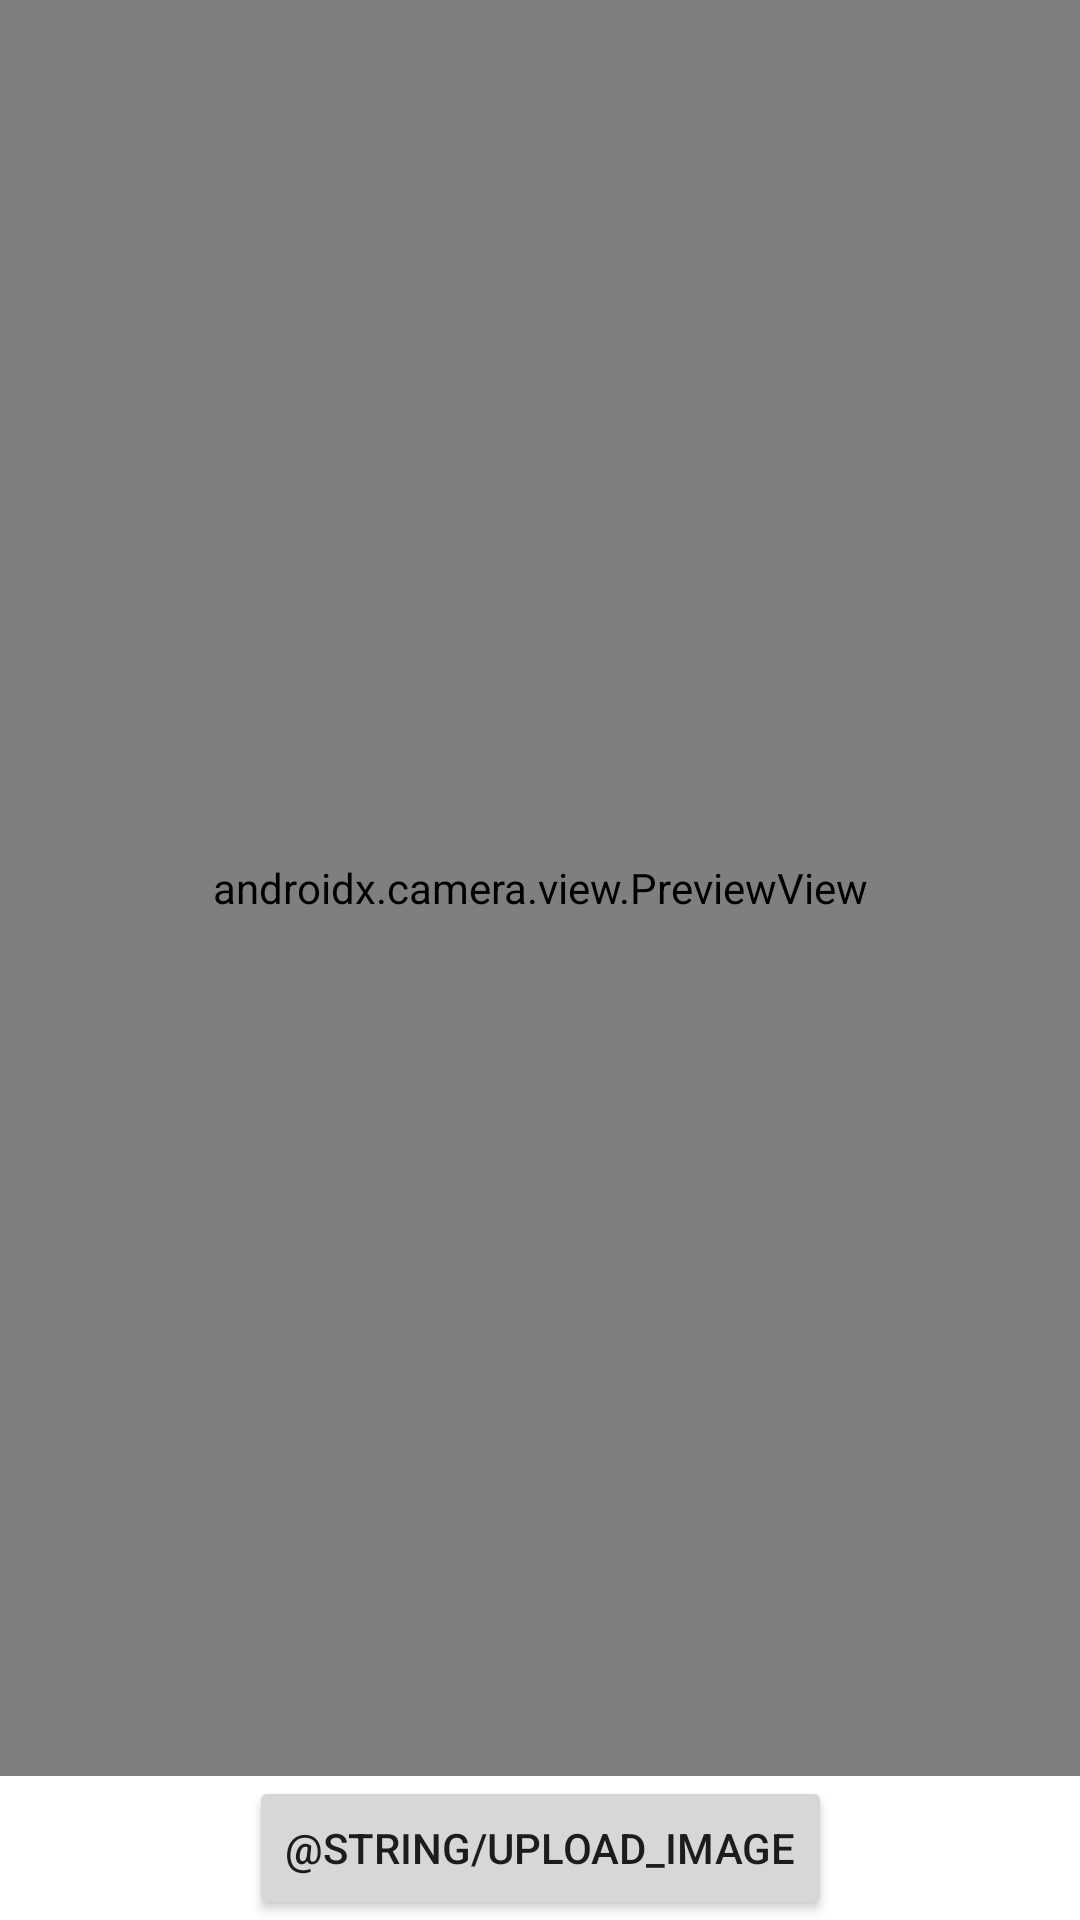

Reconstruct the res/layout file that produces this screen, plus the resources it refers to.
<!-- AndroidManifest.xml: application theme Theme.SmartSecurity -->
<!-- res/layout/fragment_slideshow.xml -->
<?xml version="1.0" encoding="utf-8"?>
<androidx.constraintlayout.widget.ConstraintLayout xmlns:android="http://schemas.android.com/apk/res/android"
    xmlns:app="http://schemas.android.com/apk/res-auto"
    xmlns:tools="http://schemas.android.com/tools"
    android:layout_width="match_parent"
    android:layout_height="match_parent"
    tools:context=".ui.slideshow.SlideshowFragment">

    <androidx.camera.view.PreviewView
        android:id="@+id/previewView"
        android:layout_width="match_parent"
        android:layout_height="0dp"
        app:layout_constraintTop_toTopOf="parent"
        app:layout_constraintBottom_toTopOf="@+id/uploadButton"
        app:layout_constraintStart_toStartOf="parent"
        app:layout_constraintEnd_toEndOf="parent" />

    <Button
        android:id="@+id/uploadButton"
        android:layout_width="wrap_content"
        android:layout_height="wrap_content"
        android:text="@string/upload_image"
        app:layout_constraintBottom_toBottomOf="parent"
        app:layout_constraintEnd_toEndOf="parent"
        app:layout_constraintStart_toStartOf="parent"
        app:layout_constraintTop_toBottomOf="@id/previewView" />
</androidx.constraintlayout.widget.ConstraintLayout>
<!-- resources referenced by this layout -->
<resources>
  <string name="upload_image">Upload Image</string>
  <style name="Theme.SmartSecurity" parent="Theme.MaterialComponents.DayNight.DarkActionBar">
          
          <item name="colorPrimary">@color/purple_500</item>
          <item name="colorPrimaryVariant">@color/purple_700</item>
          <item name="colorOnPrimary">@color/white</item>
          
          <item name="colorSecondary">@color/teal_200</item>
          <item name="colorSecondaryVariant">@color/teal_700</item>
          <item name="colorOnSecondary">@color/black</item>
          
          <item name="android:statusBarColor">?attr/colorPrimaryVariant</item>
          
      </style>
  <color name="white">#FFFFFF</color>
  <color name="black">#000000</color>
  <!-- not gathered from this repository: default colours our renderer supplied (Android Studio template values) -->
  <color name="purple_500">#FF6200EE</color>
  <color name="purple_700">#FF3700B3</color>
  <color name="teal_200">#FF03DAC5</color>
  <color name="teal_700">#FF018786</color>
</resources>
